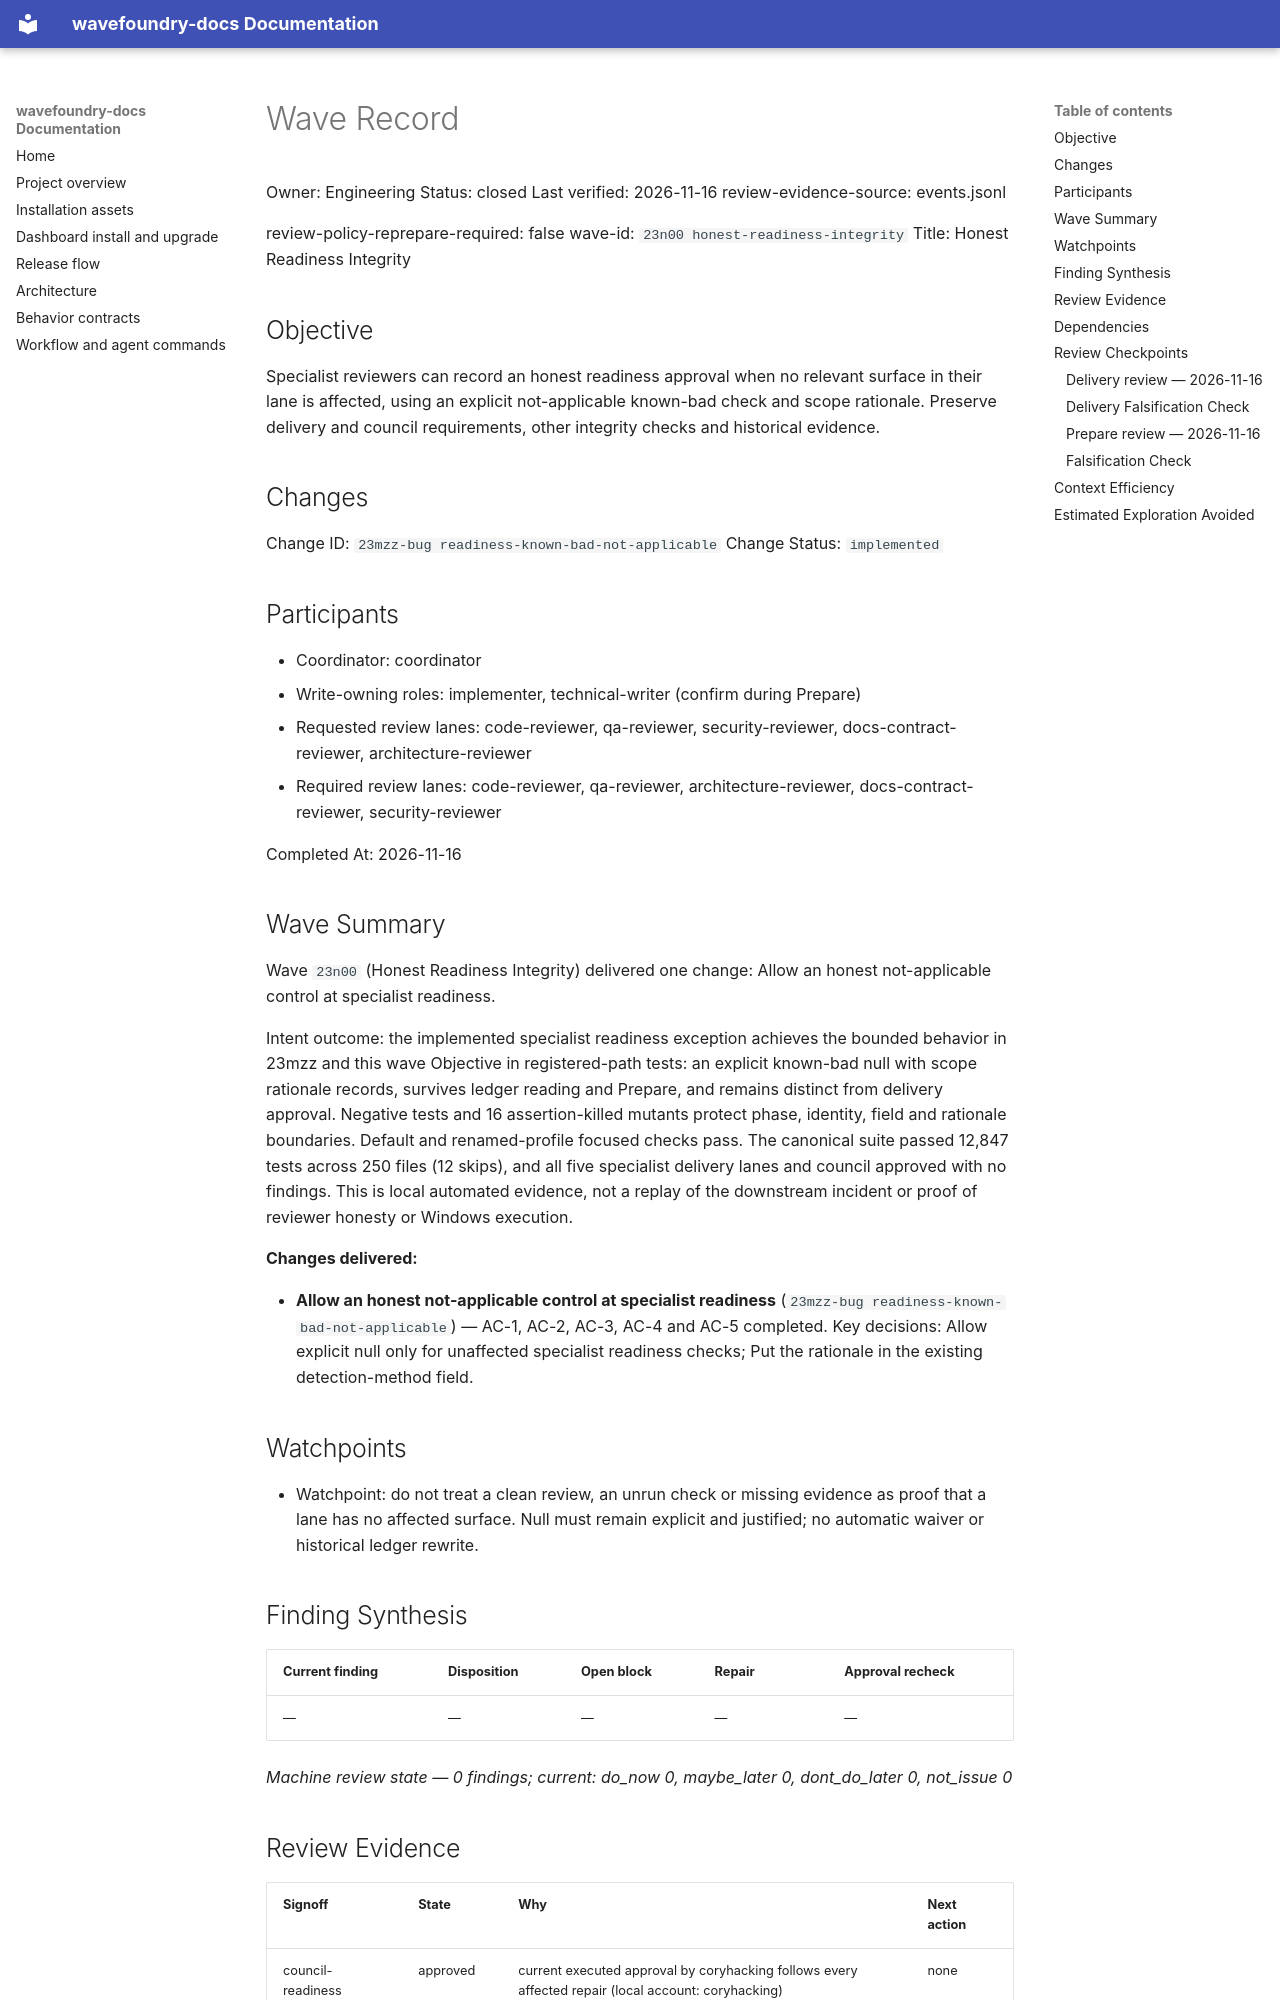

repository: coryhacking/wavefoundry · page: waves/23n00 honest-readiness-integrity/wave/index.html · generator: mkdocs

# Wave Record

Owner: Engineering
Status: closed
Last verified: 2026-11-16
review-evidence-source: events.jsonl

review-policy-reprepare-required: false
wave-id: `23n00 honest-readiness-integrity`
Title: Honest Readiness Integrity

## Objective

Specialist reviewers can record an honest readiness approval when no relevant surface in their lane is affected, using an explicit not-applicable known-bad check and scope rationale. Preserve delivery and council requirements, other integrity checks and historical evidence.

## Changes

Change ID: `23mzz-bug readiness-known-bad-not-applicable`
Change Status: `implemented`

## Participants

- Coordinator: coordinator
- Write-owning roles: implementer, technical-writer (confirm during Prepare)
- Requested review lanes: code-reviewer, qa-reviewer, security-reviewer, docs-contract-reviewer, architecture-reviewer
- Required review lanes: code-reviewer, qa-reviewer, architecture-reviewer, docs-contract-reviewer, security-reviewer

Completed At: 2026-11-16

## Wave Summary

Wave `23n00` (Honest Readiness Integrity) delivered one change: Allow an honest not-applicable control at specialist readiness.

Intent outcome: the implemented specialist readiness exception achieves the bounded behavior in 23mzz and this wave Objective in registered-path tests: an explicit known-bad null with scope rationale records, survives ledger reading and Prepare, and remains distinct from delivery approval. Negative tests and 16 assertion-killed mutants protect phase, identity, field and rationale boundaries. Default and renamed-profile focused checks pass. The canonical suite passed 12,847 tests across 250 files (12 skips), and all five specialist delivery lanes and council approved with no findings. This is local automated evidence, not a replay of the downstream incident or proof of reviewer honesty or Windows execution.

**Changes delivered:**

- **Allow an honest not-applicable control at specialist readiness** (`23mzz-bug readiness-known-bad-not-applicable`) — AC-1, AC-2, AC-3, AC-4 and AC-5 completed. Key decisions: Allow explicit null only for unaffected specialist readiness checks; Put the rationale in the existing detection-method field.

## Watchpoints

- Watchpoint: do not treat a clean review, an unrun check or missing evidence as proof that a lane has no affected surface. Null must remain explicit and justified; no automatic waiver or historical ledger rewrite.

## Finding Synthesis

<!-- wave:finding-synthesis begin -->
| Current finding | Disposition | Open block | Repair | Approval recheck |
| --- | --- | --- | --- | --- |
| — | — | — | — | — |

*Machine review state — 0 findings; current: do_now 0, maybe_later 0, dont_do_later 0, not_issue 0*
<!-- wave:finding-synthesis end -->

## Review Evidence

<!-- wave:review-status begin -->
| Signoff | State | Why | Next action |
| --- | --- | --- | --- |
| council-readiness | approved | current executed approval by coryhacking follows every affected repair (local account: coryhacking) | none |
| council-delivery | approved | current executed approval by coryhacking, not receipt-bound, follows every affected repair (local account: coryhacking) | none |
| code-reviewer | approved | current executed approval by coryhacking, not receipt-bound, follows every affected repair (local account: coryhacking) | none |
| qa-reviewer | approved | current executed approval by coryhacking, not receipt-bound, follows every affected repair (local account: coryhacking) | none |
| architecture-reviewer | approved | current executed approval by coryhacking, not receipt-bound, follows every affected repair (local account: coryhacking) | none |
| docs-contract-reviewer | approved | current executed approval by coryhacking, not receipt-bound, follows every affected repair (local account: coryhacking) | none |
| security-reviewer | approved | current executed approval by coryhacking, not receipt-bound, follows every affected repair (local account: coryhacking) | none |
| operator-signoff | approved | current executed approval by coryhacking, not receipt-bound, follows every affected repair (local account: coryhacking) | none |
<!-- wave:review-status end -->

- operator-signoff: <approved when operator confirms closure>

## Dependencies

- No external wave dependencies. Declare intra-wave dependencies with a `Depends On:` line containing full backticked change ids in each change's block under `## Changes`.
